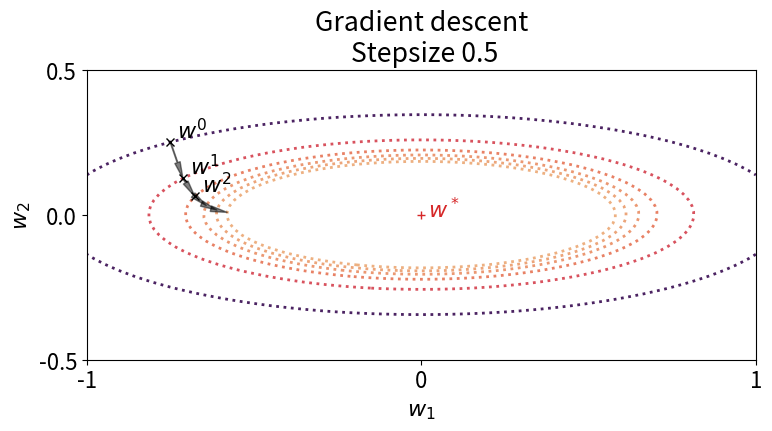
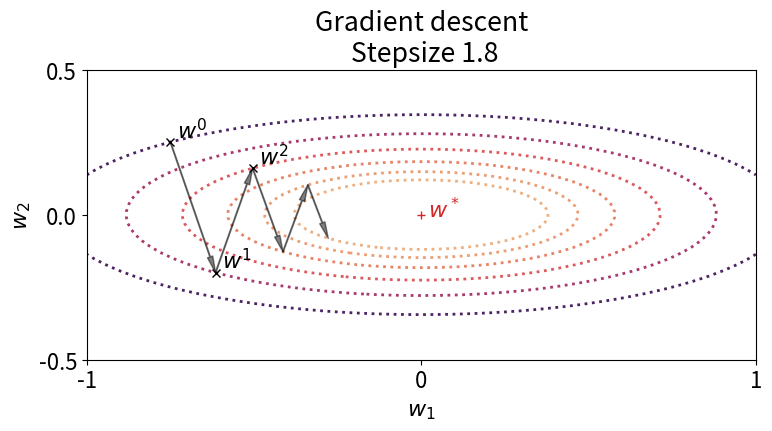
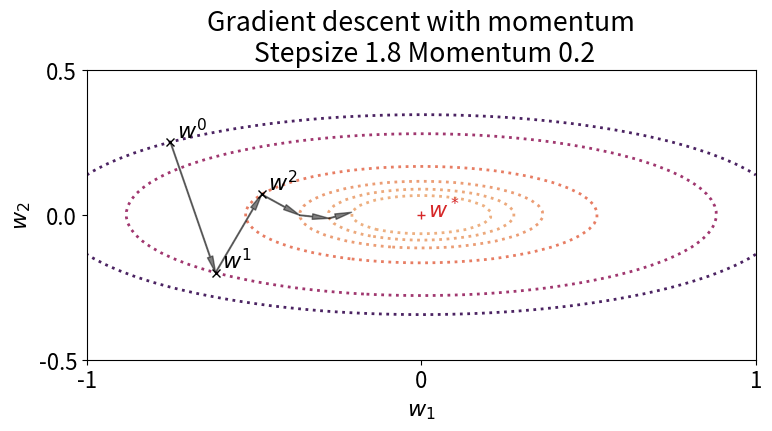

Reproduce these figures in Python, in order.
# Copyright 2024 Google LLC
#
# Licensed under the Apache License, Version 2.0 (the "License");
# you may not use this file except in compliance with the License.
# You may obtain a copy of the License at
#
#     https://www.apache.org/licenses/LICENSE-2.0
#
# Unless required by applicable law or agreed to in writing, software
# distributed under the License is distributed on an "AS IS" BASIS,
# WITHOUT WARRANTIES OR CONDITIONS OF ANY KIND, either express or implied.
# See the License for the specific language governing permissions and
# limitations under the License.

from matplotlib import pyplot as plt
from matplotlib import rcParams

import numpy as np
import seaborn as sns

rcParams.update({
    'font.size': 16,
    'lines.linewidth': 2,
    'mathtext.fontset': 'dejavusans',
})

# Objective function
a, b = 0.1, 1.
ab = np.array([a, b])
def contour_fun(x, y):
  return 0.5*a*x**2 + 0.5*b*y**2

def fun(w):
  return 0.5*np.sum(ab*w**2)

def grad_fun(w):
  return ab*w

# Optimization loop
def run_gd(stepsize, momentum, maxiter):
  w = np.array([-0.75, 0.25])
  cumul_grad = np.zeros_like(w)
  ws = [w]
  values = [fun(w)]
  for _ in range(maxiter):
    cumul_grad = momentum*cumul_grad - stepsize*grad_fun(w)
    w = w + cumul_grad
    ws.append(w)
    values.append(fun(w))
  return ws, values

def plot_optimization_steps(stepsize, momentum, maxiter):
  ws, values = run_gd(stepsize, momentum, maxiter)

  # Plot contour at values of the iterates
  fig, ax = plt.subplots(1, 1, figsize=(8, 4.6))
  x = np.linspace(-1, 1., 100)
  y = np.linspace(-1., 1., 100)
  X, Y = np.meshgrid(x, y)
  Z = contour_fun(X, Y)
  Z = np.ma.masked_where(Z > 0.08, Z)
  ax.contour(
      X,
      Y,
      Z,
      np.array(values[::-1]),
      interpolation='none',
      linestyles='dotted',
      cmap=sns.color_palette('flare', as_cmap=True)
  )

  # Plot iterates
  margin = (0.02, 0.015)
  for i, w in enumerate(ws[:3]):
    ax.plot(w[0], w[1], 'x', color='k')
    ax.annotate(f'$w^{(i)}$', xy=(w[0], w[1]), xytext=(w[0] + margin[0], w[1] + margin[1]))

  # Plot arrows between points
  for w1, w2 in zip(ws[:-1], ws[1:]):
    ax.annotate(
        '',
        xytext=(w1[0], w1[1]),
        xy=(w2[0], w2[1]),
        arrowprops=dict(color='k', width=0.5, headwidth=4, alpha=0.5),
    )

  # Plot optimum
  ax.plot(0, 0, '+', color='tab:red')
  ax.annotate('$w^*$', xy=(0, 0), xytext=(0.02, -0.01), color='tab:red')

  # Add labels and zoom
  ax.set_xlabel('$w_1$')
  ax.set_ylabel('$w_2$')
  ax.set_ylim(-0.5, 0.5)
  ax.locator_params(axis='y', nbins=3)
  ax.locator_params(axis='x', nbins=3)

  # Add title
  title = 'Gradient descent' if momentum == 0. else 'Gradient descent with momentum'
  title = title + f'\n Stepsize {stepsize}'
  if momentum > 0.:
    title = title + f' Momentum {momentum}'
  ax.set_title(title)
  fig.tight_layout()
  # fig.savefig(
  #   'grad_descent_step_{0}_mom_{1}.pdf'.format(
  #     str(stepsize).replace('.', '_'), str(momentum).replace('.', '_')
  #   ),
  #   format='pdf',
  #   bbox_inches='tight'
  # )

plot_optimization_steps(stepsize=0.5, momentum=0., maxiter=5)
plot_optimization_steps(stepsize=1.8, momentum=0., maxiter=5)
plot_optimization_steps(stepsize=1.8, momentum=0.2, maxiter=5)
plt.show()
